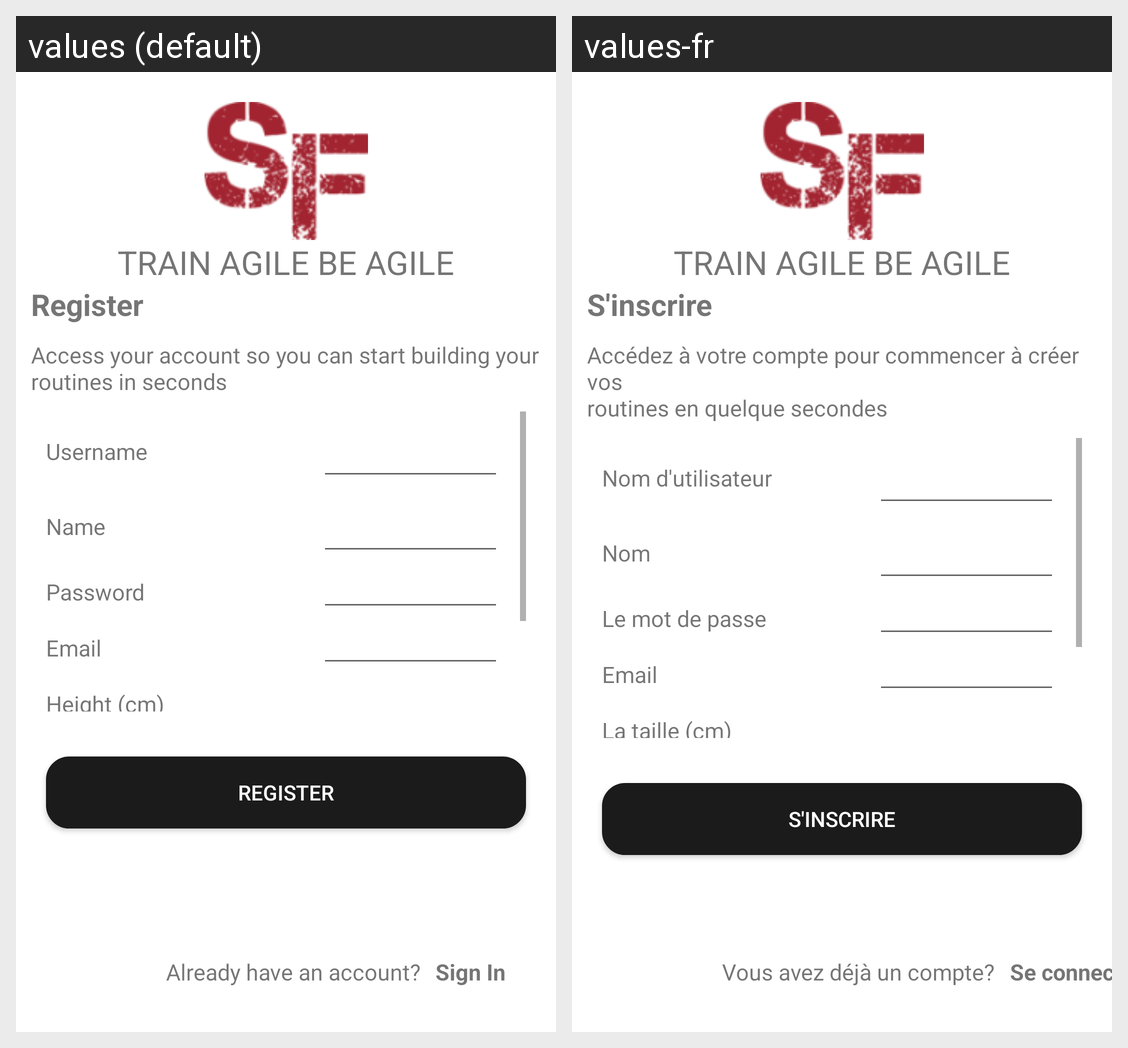

This grid shows one Android layout under two languages. Give, for every string resource on the screen, its name, the default text and each shown locale's text.
Android screen res/layout/activity_log_register.xml rendered under 2 locales, left to right: values (default), values-fr. Device: Nexus 5 (rendered at 1080×1920; each locale shown at half size, 540×960, under a caption strip naming it); theme AppTheme.
Strings drawn on this screen, with the default value and each locale's value (text and hints the layout hard-codes, and strings that could not be matched under every locale, appear in the picture but are not listed):

LogRegister_Title
  values: Register
  values-fr: S'inscrire

LogRegister_Label
  values: Access your account so you can start building your 
      routines in seconds
  values-fr: Accédez à votre compte pour commencer à créer vos 
      routines en quelque secondes

LogRegister_Username
  values: Username
  values-fr: Nom d'utilisateur

LogRegister_Name
  values: Name
  values-fr: Nom

LogRegister_Password
  values: Password
  values-fr: Le mot de passe

LogRegister_Email
  values: Email
  values-fr: Email

LogRegister_Height
  values: Height (cm)
  values-fr: La taille (cm)

LogRegister_BtnRegister
  values: Register
  values-fr: S'inscrire

LogRegister_Message
  values: Already have an account?
  values-fr: Vous avez déjà un compte?

LogRegister_BtnSignIn
  values: Sign In
  values-fr: Se connecter
